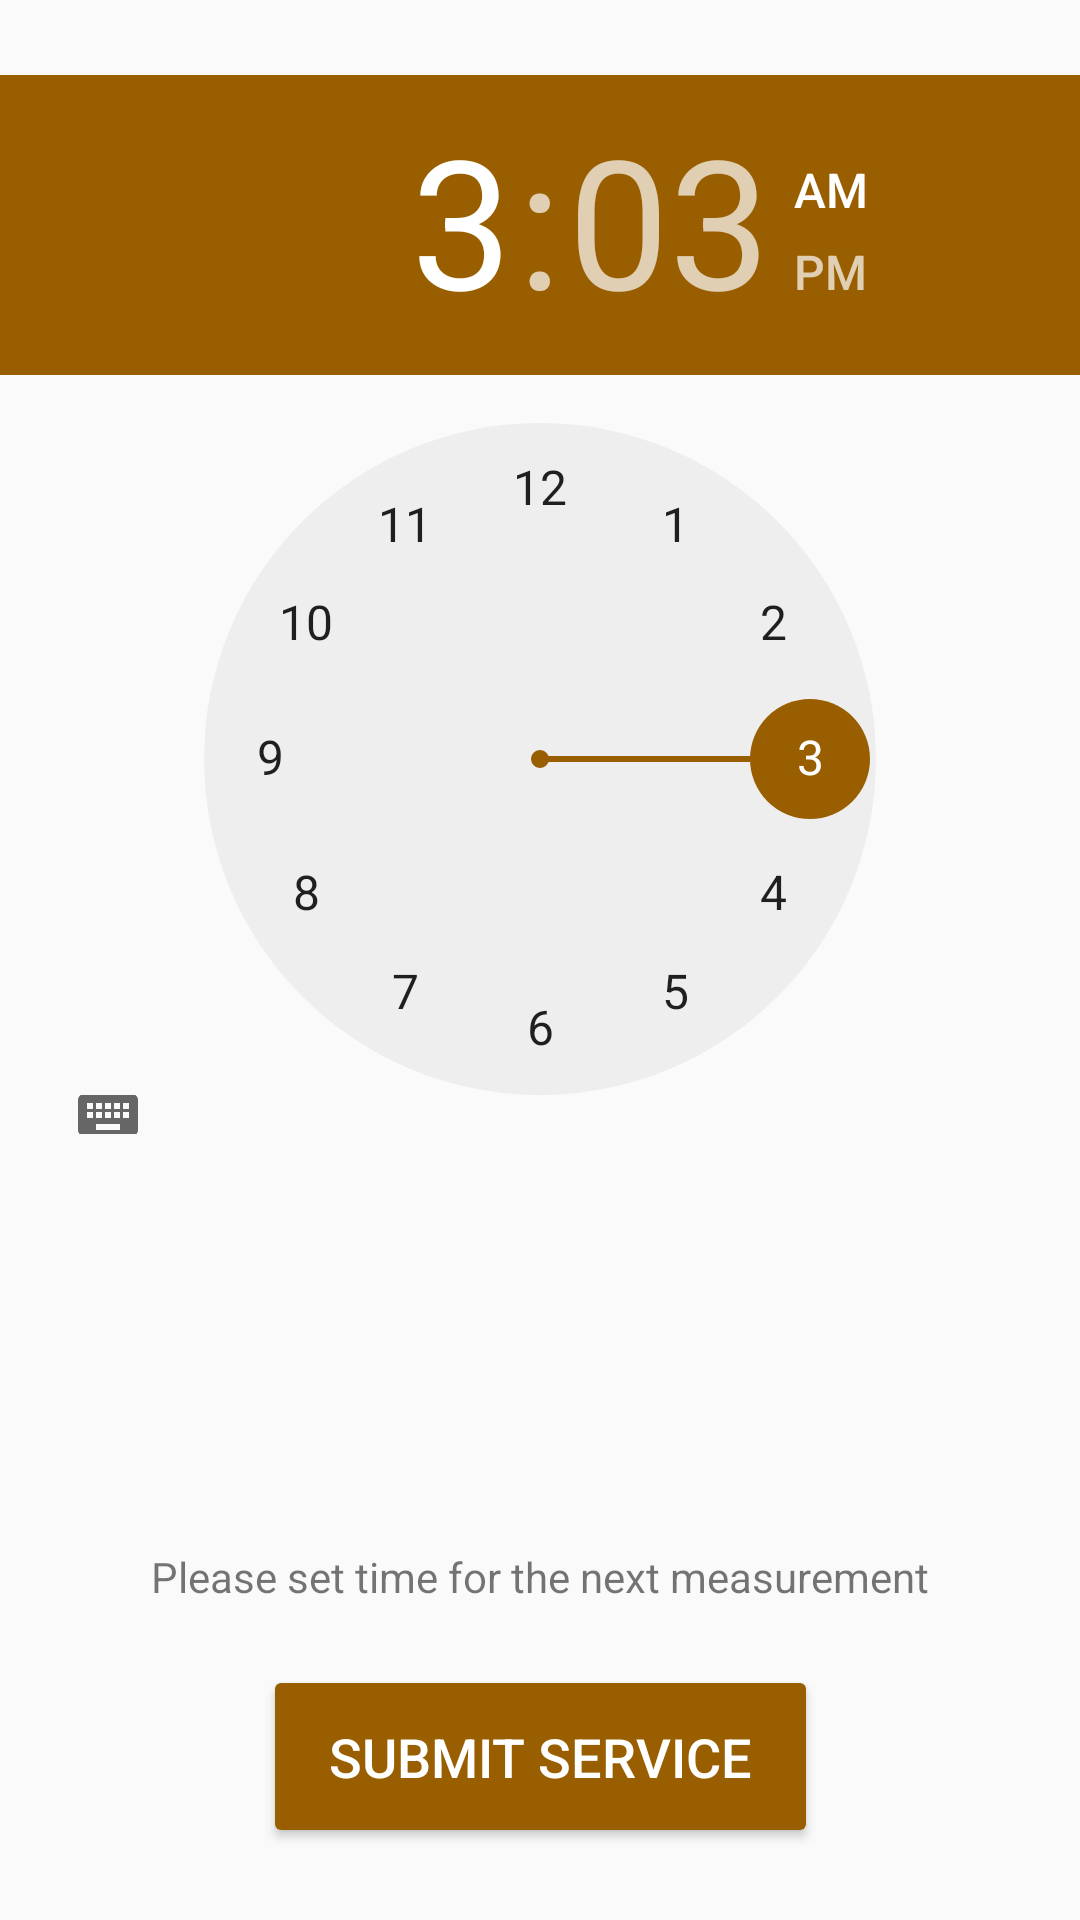

The Android layout XML behind this screen, and the referenced resources:
<!-- AndroidManifest.xml: activity theme AppTheme.NoActionBar -->
<!-- res/layout/activity_add.xml -->
<?xml version="1.0" encoding="utf-8"?>
<android.support.constraint.ConstraintLayout xmlns:app="http://schemas.android.com/apk/res-auto" xmlns:tools="http://schemas.android.com/tools" android:layout_width="match_parent"
                                             android:layout_height="match_parent"
                                             xmlns:android="http://schemas.android.com/apk/res/android">


    <TimePicker
            android:layout_width="match_parent"
            android:layout_height="353dp"
            android:id="@+id/timePicker"
            android:layout_marginTop="25dp"
            android:layout_alignParentTop="true"
            android:layout_centerHorizontal="true"
            app:layout_constraintTop_toTopOf="parent"/>
    <TextView
            android:text="Please set time for the next measurement"
            android:layout_width="wrap_content"
            android:layout_height="wrap_content"
            android:layout_margin="20dp"
            app:layout_constraintEnd_toEndOf="parent"
            app:layout_constraintStart_toStartOf="parent"
            android:id="@+id/textService" android:textSize="14sp"
            android:layout_marginBottom="8dp" app:layout_constraintBottom_toTopOf="@+id/buttonSubmit"/>
    <Button
            android:text="Submit service"
            android:layout_width="185dp"
            android:layout_height="61dp"
            android:id="@+id/buttonSubmit"
            style="@style/Widget.AppCompat.Button.Colored" android:layout_marginBottom="24dp"
            app:layout_constraintBottom_toBottomOf="parent" android:layout_marginEnd="8dp"
            app:layout_constraintEnd_toEndOf="parent" android:layout_marginStart="8dp"
            app:layout_constraintStart_toStartOf="parent" android:textSize="18sp"
    />
</android.support.constraint.ConstraintLayout>
<!-- resources referenced by this layout -->
<resources>
  <style name="AppTheme.NoActionBar">
          <item name="windowActionBar">false</item>
          <item name="windowNoTitle">true</item>
      </style>
</resources>
